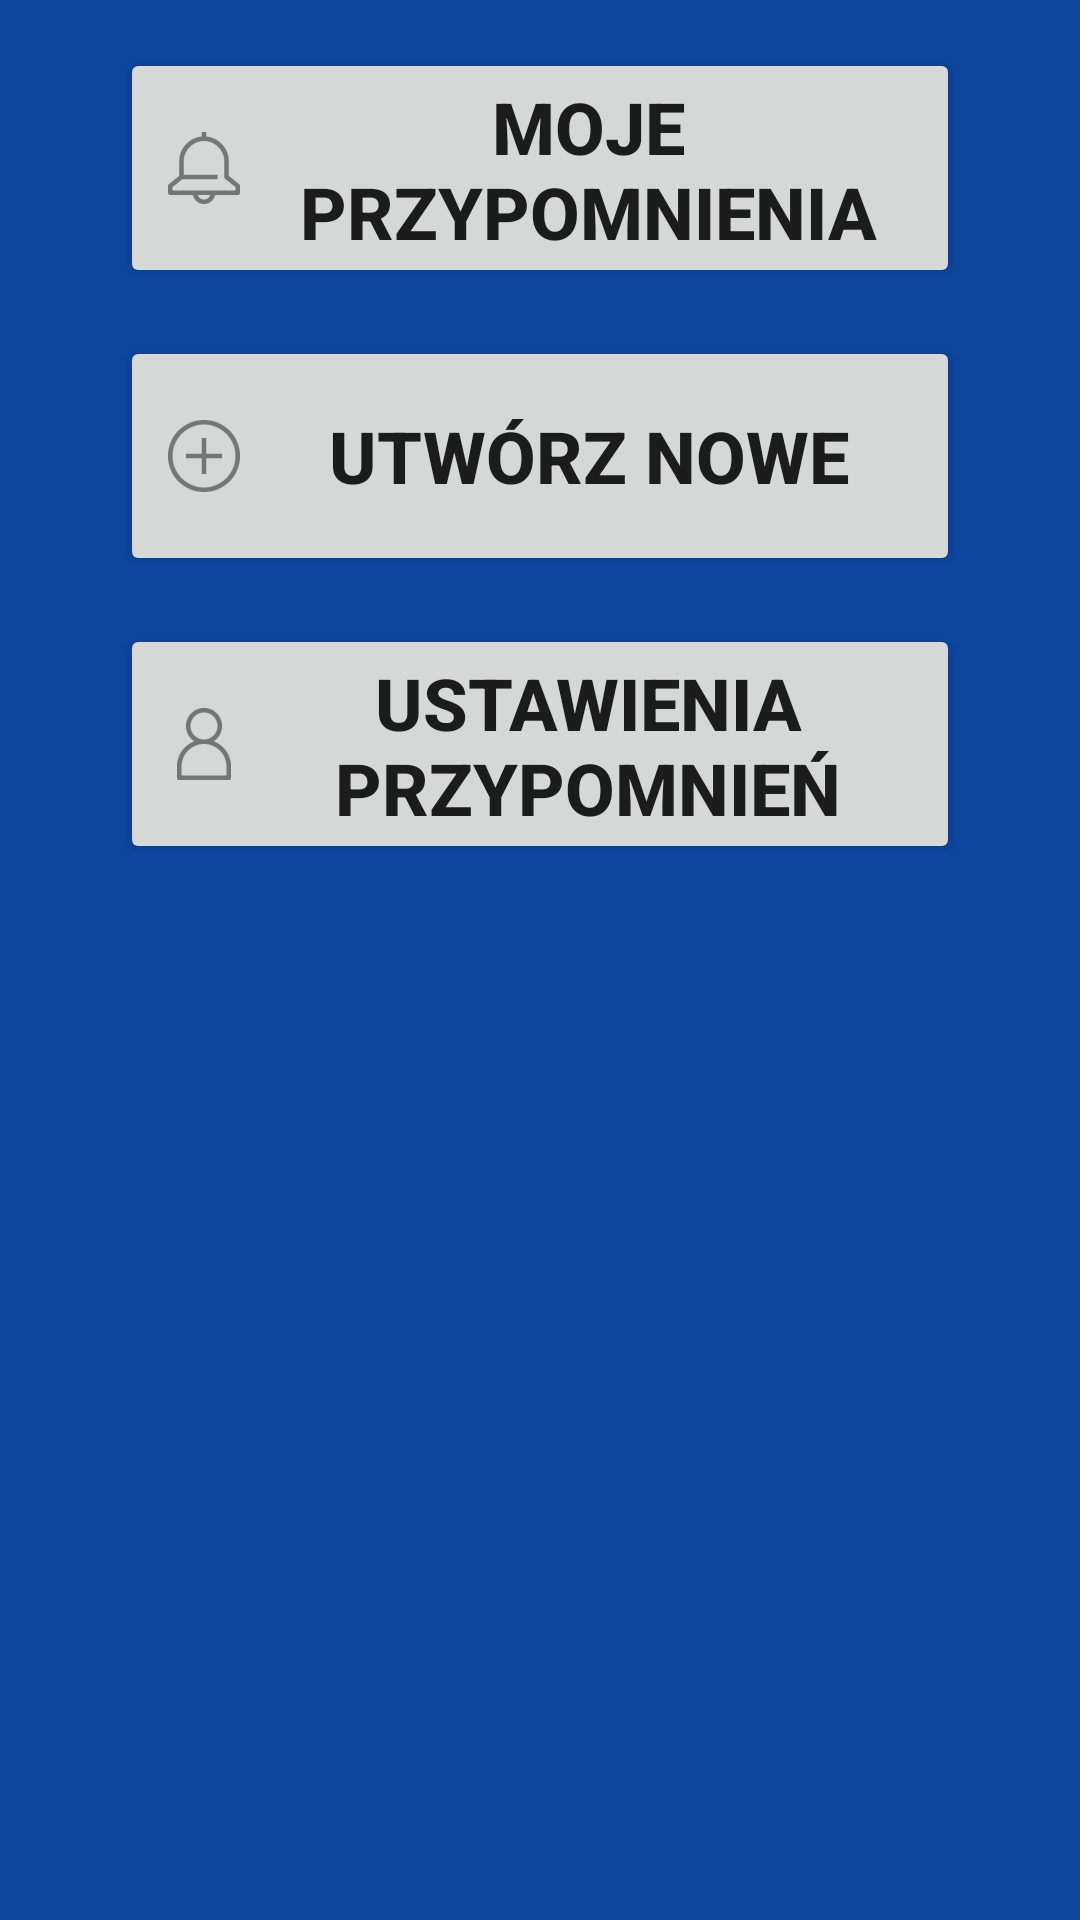

Layout XML and referenced resources for this Android screen:
<!-- AndroidManifest.xml: application theme AppTheme -->
<!-- res/layout/activity_przypomnienia.xml -->
<?xml version="1.0" encoding="utf-8"?>
<ScrollView xmlns:android="http://schemas.android.com/apk/res/android"
    xmlns:app="http://schemas.android.com/apk/res-auto"
    xmlns:tools="http://schemas.android.com/tools"
    style="@android:style/Widget.DeviceDefault.Light.ScrollView"
    android:layout_width="match_parent"
    android:layout_height="match_parent"
    android:fillViewport="true">

    <android.support.constraint.ConstraintLayout
        android:layout_width="match_parent"
        android:layout_height="match_parent"
        android:background="@color/colorPrimary"
        tools:context="com.ick.ick_asystent.Main">

        <Button
            android:id="@+id/button2"
            android:layout_width="0dp"
            android:layout_height="80dp"
            android:layout_marginEnd="40dp"
            android:layout_marginStart="40dp"
            android:layout_marginTop="16dp"
            android:drawableLeft="@drawable/przypomnienia"
            android:onClick="onClick_myPrzypomnienia"
            android:text="Moje Przypomnienia"
            android:textSize="24dp"
            android:textStyle="bold"
            app:layout_constraintBottom_toTopOf="@+id/button3"
            app:layout_constraintEnd_toEndOf="parent"
            app:layout_constraintStart_toStartOf="parent"
            app:layout_constraintTop_toTopOf="parent" />

        <Button
            android:id="@+id/button3"
            android:layout_width="0dp"
            android:layout_height="80dp"
            android:layout_marginBottom="16dp"
            android:layout_marginEnd="40dp"
            android:layout_marginStart="40dp"
            android:layout_marginTop="16dp"
            android:drawableLeft="@drawable/dodaj"
            android:onClick="onClick_nowePrzypomnienie"
            android:text="Utwórz Nowe"
            android:textSize="24dp"
            android:textStyle="bold"
            app:layout_constraintBottom_toTopOf="@+id/button4"
            app:layout_constraintEnd_toEndOf="parent"
            app:layout_constraintStart_toStartOf="parent"
            app:layout_constraintTop_toBottomOf="@+id/button2" />

        <Button
            android:id="@+id/button4"
            android:layout_width="0dp"
            android:layout_height="80dp"
            android:layout_marginBottom="16dp"
            android:layout_marginEnd="40dp"
            android:layout_marginStart="40dp"
            android:layout_marginTop="16dp"
            android:drawableLeft="@drawable/profil"
            android:onClick="onClick_confPrzypomnienia"
            android:text="Ustawienia Przypomnień"
            android:textSize="24dp"
            android:textStyle="bold"
            app:layout_constraintBottom_toTopOf="@+id/button5"
            app:layout_constraintEnd_toEndOf="parent"
            app:layout_constraintStart_toStartOf="parent"
            app:layout_constraintTop_toBottomOf="@+id/button3" />



    </android.support.constraint.ConstraintLayout>
</ScrollView>
<!-- resources referenced by this layout -->
<resources>
  <color name="colorPrimary">#0d47a1</color>
  <!-- drawable dodaj: png bitmap (drawable-hdpi, 584 bytes) -->
  <!-- drawable profil: png bitmap (drawable-hdpi, 611 bytes) -->
  <!-- drawable przypomnienia: png bitmap (drawable-hdpi, 701 bytes) -->
  <style name="AppTheme" parent="Theme.AppCompat.Light.DarkActionBar">
          
          <item name="colorPrimary">@color/colorPrimary</item>
          <item name="colorPrimaryDark">@color/colorPrimaryDark</item>
          <item name="colorAccent">@color/colorAccent</item>
      </style>
  <color name="colorPrimaryDark">#002171</color>
  <color name="colorAccent">#bf360c</color>
</resources>
